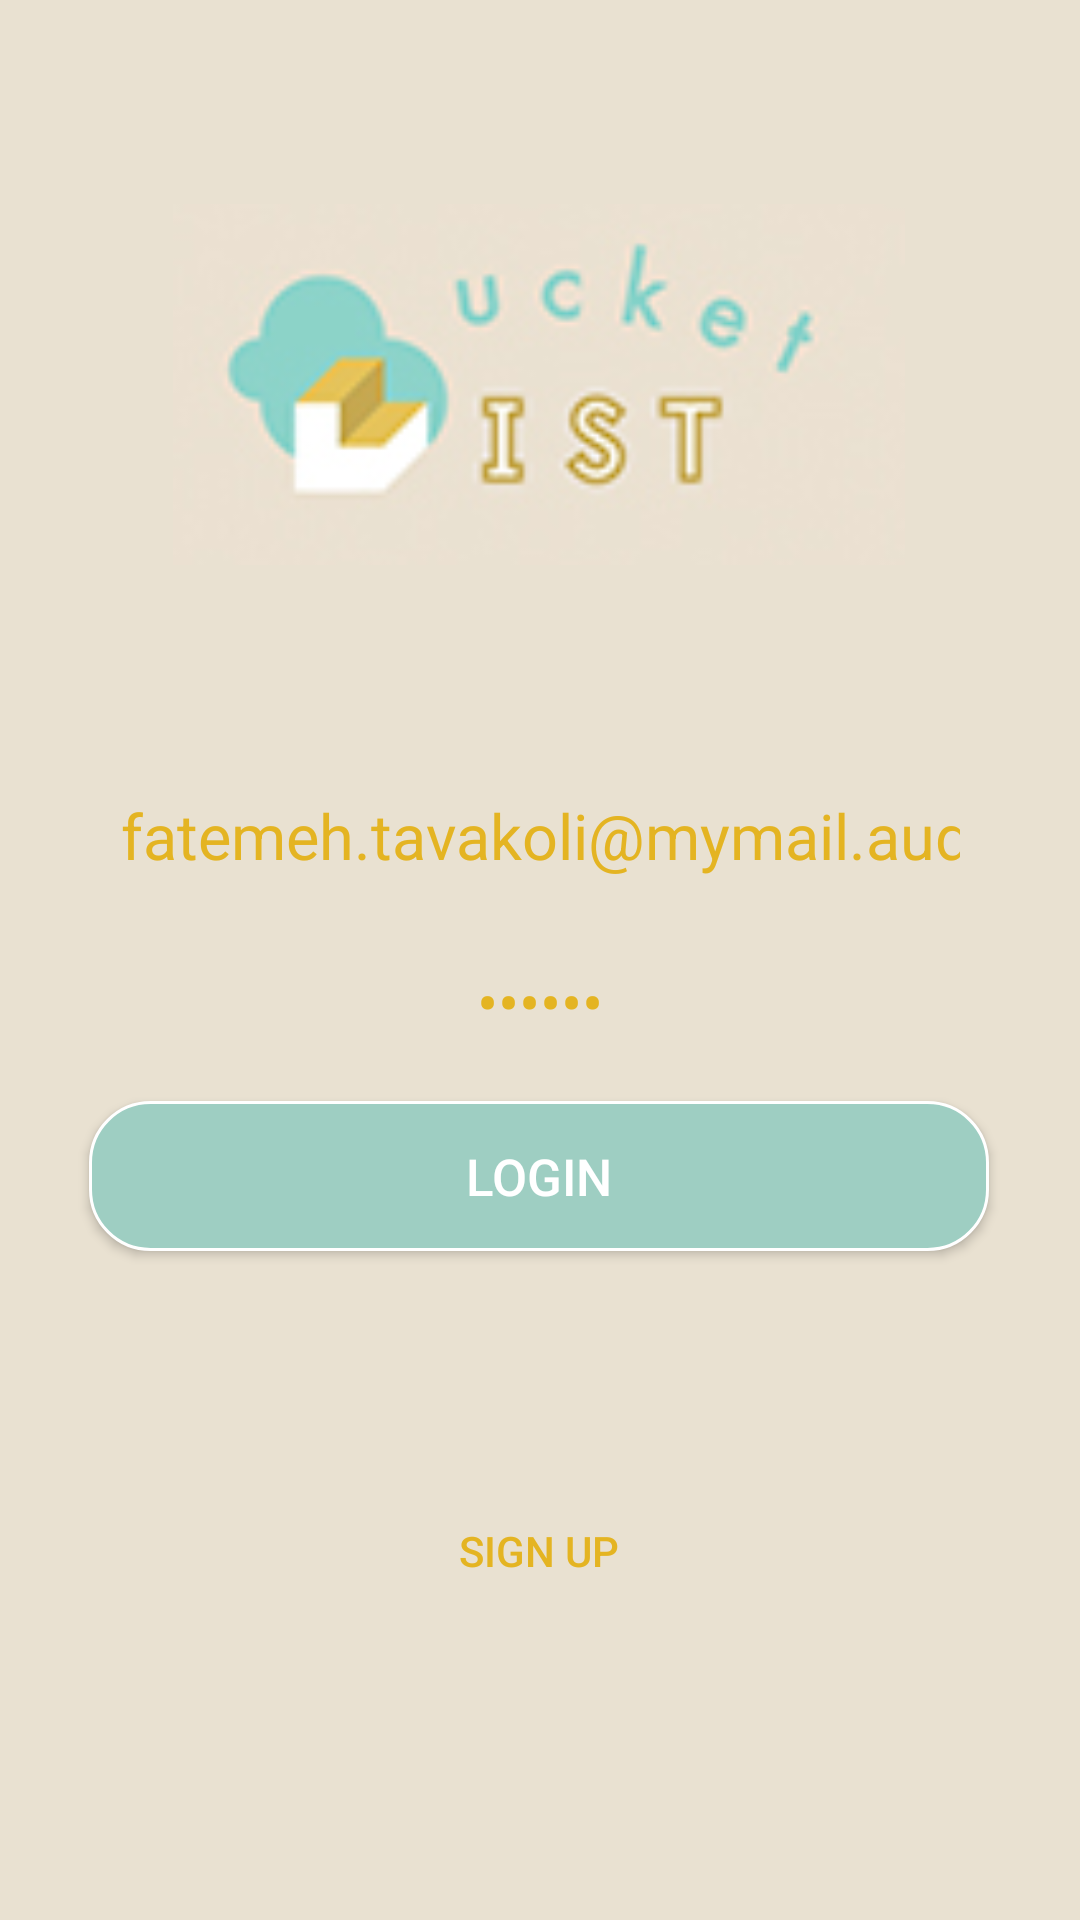

Reconstruct the res/layout file that produces this screen, plus the resources it refers to.
<!-- AndroidManifest.xml: application theme AppTheme -->
<!-- res/layout/activity_login.xml -->
<?xml version="1.0" encoding="utf-8"?>
<android.support.constraint.ConstraintLayout xmlns:android="http://schemas.android.com/apk/res/android"
    xmlns:app="http://schemas.android.com/apk/res-auto"
    xmlns:tools="http://schemas.android.com/tools"
    android:layout_width="match_parent"
    android:layout_height="match_parent"
    android:background="#E9E1D1">

    <EditText
        android:id="@+id/emailEditText"
        android:layout_width="300dp"
        android:layout_height="45dp"
        android:layout_marginBottom="8dp"
        android:layout_marginEnd="8dp"
        android:layout_marginStart="8dp"
        android:layout_marginTop="148dp"
        android:background="@drawable/round"
        android:cursorVisible="true"
        android:defaultFocusHighlightEnabled="true"
        android:ems="10"
        android:hint="Email"
        android:inputType="textEmailAddress"
        android:paddingLeft="10dp"
        android:paddingRight="10dp"
        android:text="fatemeh.tavakoli@mymail.aud.edu"
        android:textAlignment="center"
        android:textColor="#e4b422"
        android:textColorHint="@android:color/white"
        android:textColorLink="@android:color/white"
        android:textSize="21sp"
        app:layout_constraintBottom_toTopOf="@+id/passwordEditText"
        app:layout_constraintEnd_toEndOf="parent"
        app:layout_constraintStart_toStartOf="parent"
        app:layout_constraintTop_toTopOf="parent"
        app:layout_constraintVertical_bias="1.0" />

    <EditText
        android:id="@+id/passwordEditText"
        android:layout_width="300dp"
        android:layout_height="50dp"
        android:layout_marginBottom="8dp"
        android:layout_marginEnd="8dp"
        android:layout_marginStart="8dp"
        android:background="@drawable/round"
        android:cursorVisible="true"
        android:defaultFocusHighlightEnabled="true"
        android:ems="10"
        android:hint="@string/password"
        android:inputType="text|textPassword"
        android:text="123456"
        android:textAlignment="center"
        android:textColor="#e4b422"
        android:textColorHint="@android:color/white"
        android:textSize="21sp"
        app:layout_constraintBottom_toTopOf="@+id/loginButton"
        app:layout_constraintEnd_toEndOf="parent"
        app:layout_constraintHorizontal_bias="0.503"
        app:layout_constraintStart_toStartOf="parent" />

    <Button
        android:id="@+id/loginButton"
        android:layout_width="300dp"
        android:layout_height="50dp"
        android:layout_marginBottom="8dp"
        android:layout_marginEnd="8dp"
        android:layout_marginStart="8dp"

        android:background="@drawable/button_background"
        android:text="@string/login"
        android:textColor="@android:color/white"
        android:textSize="17sp"
        app:layout_constraintBottom_toTopOf="@+id/ErrorTextView"
        app:layout_constraintEnd_toEndOf="parent"
        app:layout_constraintHorizontal_bias="0.494"
        app:layout_constraintStart_toStartOf="parent" />

    <TextView
        android:id="@+id/ErrorTextView"
        android:layout_width="wrap_content"
        android:layout_height="wrap_content"
        android:layout_marginBottom="50dp"
        android:layout_marginEnd="8dp"
        android:layout_marginStart="8dp"
        android:textColor="#ba3838"
        android:textSize="20sp"
        app:layout_constraintBottom_toTopOf="@+id/signupButton"
        app:layout_constraintEnd_toEndOf="parent"
        app:layout_constraintStart_toStartOf="parent" />

    <ImageView
        android:id="@+id/imageView"
        android:layout_width="244dp"
        android:layout_height="153dp"
        android:layout_marginBottom="8dp"
        android:layout_marginEnd="134dp"
        android:layout_marginStart="133dp"
        android:layout_marginTop="8dp"
        android:foregroundGravity="center"
        app:layout_constraintBottom_toTopOf="@+id/emailEditText"
        app:layout_constraintEnd_toEndOf="parent"
        app:layout_constraintStart_toStartOf="parent"
        app:layout_constraintTop_toTopOf="parent"
        app:srcCompat="@drawable/bucketlist" />

    <Button
        android:id="@+id/signupButton"
        android:layout_width="100dp"
        android:layout_height="30dp"
        android:layout_marginBottom="108dp"
        android:layout_marginEnd="162dp"
        android:layout_marginStart="161dp"
        android:background="@drawable/round"
        android:text="Sign Up"
        android:textColor="#e4b422"
        app:layout_constraintBottom_toBottomOf="parent"
        app:layout_constraintEnd_toEndOf="parent"
        app:layout_constraintStart_toStartOf="parent" />

</android.support.constraint.ConstraintLayout>
<!-- resources referenced by this layout -->
<resources>
  <!-- drawable bucketlist: png bitmap (drawable, 21896 bytes) -->
  <!-- drawable button_background (drawable) -->
  <shape xmlns:android="http://schemas.android.com/apk/res/android"
      android:shape="rectangle">
     <solid android:color="#9ECEC2" />
      <stroke android:width="1dip" android:color="#ffffff"/>
      <corners android:radius="20dp" />
      </shape>
  <string name="login">Login</string>
  <string name="password">Password</string>
  <style name="AppTheme" parent="Theme.AppCompat.Light.DarkActionBar">
          
          <item name="colorPrimary">@color/colorPrimary</item>
          <item name="colorPrimaryDark">@color/colorPrimaryDark</item>
          <item name="colorAccent">@color/colorAccent</item>
      </style>
  <color name="colorPrimary">#9ECEC2</color>
  <color name="colorPrimaryDark">#8bc4b6</color>
  <color name="colorAccent">#6ecab3</color>
</resources>
